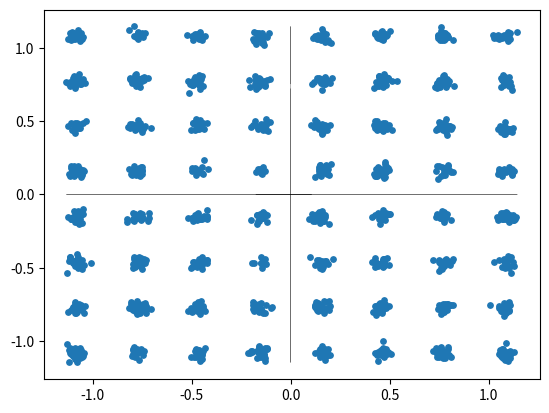

Here is the Python script that generated this plot:
import numpy as np
import matplotlib.pyplot as plt


n_fft = 1500
Q = 6
b = np.random.randint(0, 2, size = n_fft * Q)

#Модуляция

signal = ((1-2*b[::6])*(4-(1-2*b[2::6])*(2-(1-2*b[4::6])))+1j*(1-2*b[1::6])*(4-(1-2*b[3::6])*(2-(1-2*b[5::6]))))*(1/np.sqrt(42))

#ОБПФ

opf = np.fft.ifft(signal, norm='ortho')

#Шум

snr = 1000
power_signal = 1
power_noise = power_signal/snr
average = 0
standart_deviation = np.sqrt(power_noise)
num_samples = len(opf)

noise_re = np.random.normal(average,standart_deviation,size=num_samples) 
noise_im = np.random.normal(average,standart_deviation,size=num_samples) 

noise = noise_re+1j*noise_im
noise *= 1/np.sqrt(2)

#Сложение шума и ОПФ

noisy_opf = opf + noise

#ППФ
modulated = np.fft.fft(noisy_opf, norm='ortho')
plt.figure()
plt.plot(np.real(modulated),np.zeros(len(modulated)), color='black', linewidth=0.2)
plt.plot(np.zeros(len(modulated)),np.imag(modulated), color='black', linewidth=0.2)
plt.scatter(np.real(modulated),np.imag(modulated), s = 15)
#plt.ylim(-2.0,2.0)
#plt.xlim(-2.0,2.0)

plt.show()




